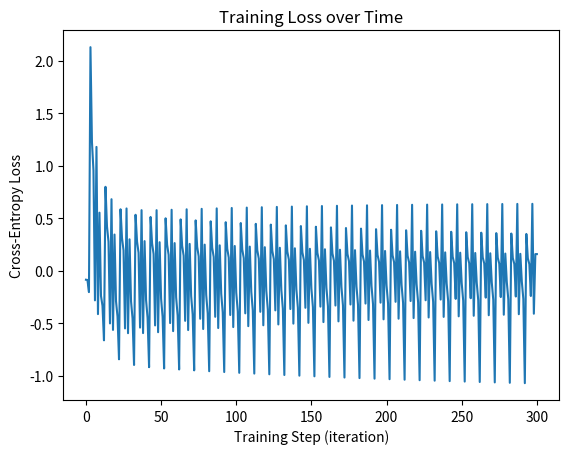

Source code (Python):
# -*- coding: utf-8 -*-
"""LogisticRegression.ipynb

Automatically generated by Colab.

Original file is located at
    https://colab.research.google.com/<link-removed>
"""

import numpy as np

# Each array resembles a random val, [Hours studied,hours slept, practice problems]
features = []
features.append(np.array([1,5,0]))
features.append(np.array([2,6,1]))
features.append(np.array([3,5,2]))
features.append(np.array([4,7,3]))
features.append(np.array([5,6,3]))
features.append(np.array([6,8,4]))
features.append(np.array([1,7,2]))
features.append(np.array([3,8,3]))
features.append(np.array([2,5,1]))
features.append(np.array([4,6,3]))
y = np.array([0,0,0,1,1,1,0,1,0,1])


rng = np.random.default_rng()  # modern, recommended way
weights = rng.uniform(-1, 1, size=3)  # gives 3 random numbers between -1 and 1
bias = rng.uniform(-1, 1)

# Hyperparameters
learning_rate = 0.01
epochs = 30

#Graphing purposes
loss_history = []

# Training loop
for epoch in range(epochs):
  for i, x in enumerate(features):
    # getting correct operations for updating weights and biases
    y_prime = features[i].dot(weights) + bias
    sigmoid = 1/(1 + np.exp(-y_prime))
    error = -y[i]*np.log(sigmoid) + (1-y[i]) * np.log(1-sigmoid)
    loss_history.append(error) # for visuialization purposes only
    grad_w = (sigmoid-y[i])*features[i]
    grad_b = (sigmoid-y[i])

    # updating weights and biases
    for j, feature in enumerate(x): # each individual feature (length 3)
      weights[j] = weights[j] - learning_rate*(sigmoid-y[i])*x[j]
      bias = bias - learning_rate*(sigmoid-y[i])

# Testing dataset

features = []
features.append(np.array([2,5,2]))
features.append(np.array([3,6,2]))
features.append(np.array([4,7,3]))
features.append(np.array([5,6,4]))
features.append(np.array([1,8,1]))
features.append(np.array([6,7,4]))
y = np.array([0,0,1,1,0,1])

predictions = []
# testing loop
for i,feature in enumerate(features):
  y_prime = feature.dot(weights) + bias
  sigmoid = 1/(1+ np.exp(-y_prime))
  if( sigmoid >= 0.5):
    predictions.append(1)
  else:
    predictions.append(0)


# checking the accuracy
count = 0
length = len(predictions)
for i, output in enumerate(y):
  if predictions[i] == y[i]:
    count = count + 1

print((count/length)*100,'%')

import matplotlib.pyplot as plt

# --- Inside your training loop, after computing 'error' ---
# Instead of modifying your original code, just append the error
# This goes right after `error = -y[i]*np.log(sigmoid) + (1-y[i]) * np.log(1-sigmoid)`
loss_history.append(error)

# --- After your training/testing loops ---
# Plot the loss over iterations
plt.plot(loss_history)
plt.xlabel('Training Step (iteration)')
plt.ylabel('Cross-Entropy Loss')
plt.title('Training Loss over Time')
plt.show()